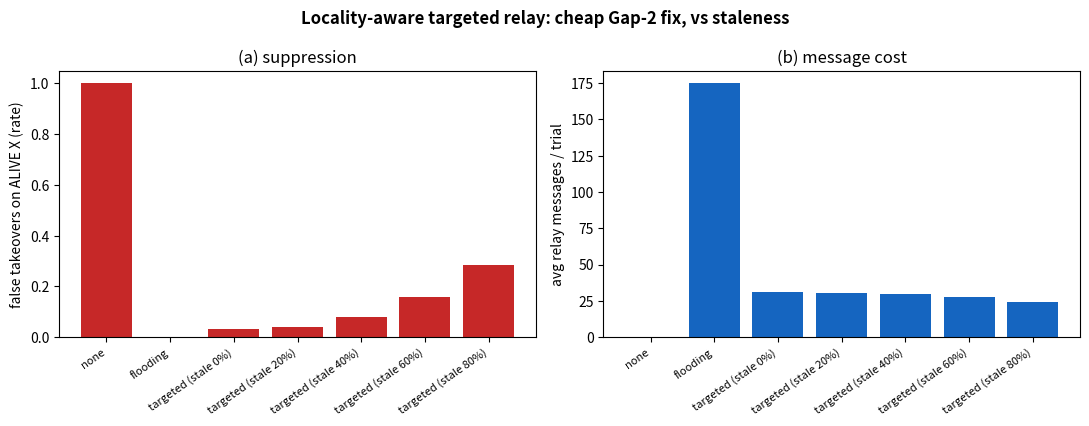

Here is the Python script that generated this plot: (Note: this script raises an exception after producing the figure.)
#!/usr/bin/env python3
"""
Gap-2 fix, cheap version: locality-aware TARGETED relay vs FLOODING relay.

Setup (spatial occlusion): an ALIVE robot X sits where its monitor S cannot hear
it (bad direct link), but robots physically NEAR X hear it fine. To avoid
false-recovering X, S must learn second-hand that X is alive.

  - no relay      : S uses only its own (bad) hearing of X  -> false-recovers.
  - flooding      : S asks the WHOLE team "do you hear X?"   -> max suppression,
                    high message cost (N-1 queried per attempt).
  - targeted      : S asks only the k robots it BELIEVES are nearest X's expected
                    position -> low cost (k queried). Works iff the position
                    model correctly points at robots that actually hear X.
  - targeted+stale: same, but a fraction p_stale of robots' positions in S's
                    model are outdated, so S may query the wrong robots.

We measure BOTH false-takeover rate on the alive X (suppression) and messages
used (cost), to test whether locality buys the suppression cheaply and whether
staleness quietly breaks it.
"""
import math, random
import matplotlib
matplotlib.use("Agg")
import matplotlib.pyplot as plt

HB = 0.75
DT = 0.25
WINDOW = 3.0 * HB
HORIZON = 30.0
N = 12
R_HEAR = 15.0            # within this radius of X -> good link to X
D_GOOD = 0.10
D_FAR = 0.92            # out-of-range link to X (incl. S's direct link)
T_TAKEOVER = 5.0 * HB  # take over if no evidence X alive for this long
T_SUSPECT = 2.0 * HB   # start querying once silent this long
REQUERY = 1.0          # seconds between relay queries while suspicious
K = 2                  # targeted: number of robots queried
TRIALS = 600
BOX = 100.0


def recv_times(rng, drop):
    out, t = [], 0.0
    while t <= HORIZON:
        if rng.random() >= drop:
            out.append(t)
        t += HB
    return out


def heard_within(times, t, w=WINDOW):
    return any(t - w <= te <= t for te in times)


def last_at(times, t):
    prev = -1e9
    for te in times:
        if te <= t:
            prev = te
        else:
            break
    return prev


def make_world(seed):
    rng = random.Random(seed)
    pX = (50.0, 50.0)
    pos = {}
    # 3 genuine neighbours within R of X (they hear X well)
    for j in range(3):
        ang, r = rng.uniform(0, 2 * math.pi), rng.uniform(2, R_HEAR - 2)
        pos[f"nb{j}"] = (pX[0] + r * math.cos(ang), pX[1] + r * math.sin(ang))
    pos["S"] = (8.0, 8.0)                       # monitor: far from X
    for j in range(N - 4):                      # rest: spread out (mostly far)
        pos[f"r{j}"] = (rng.uniform(0, BOX), rng.uniform(0, BOX))
    others = [k for k in pos if k != "S"]
    # each robot's reception of X depends on its true distance to X
    rx = {}
    for u in pos:
        d = math.dist(pos[u], pX)
        rx[u] = recv_times(rng, D_GOOD if d <= R_HEAR else D_FAR)
    return rng, pos, pX, others, rx


def trial(seed, strategy, p_stale=0.0):
    rng, pos, pX, others, rx = make_world(seed)
    s_direct = rx["S"]                          # S's own (bad) hearing of X
    # S's believed positions (for targeted selection): true, but stale ones random
    believed = {}
    for u in others:
        if u != "S" and rng.random() < p_stale:
            believed[u] = (rng.uniform(0, BOX), rng.uniform(0, BOX))   # outdated
        else:
            believed[u] = pos[u]
    cand = [u for u in others if u != "S"]
    by_belief = sorted(cand, key=lambda u: math.dist(believed[u], pX))

    last_alive = last_at(s_direct, 0.0)
    last_query = -1e9
    messages = 0
    took_over = 0
    t = 0.0
    while t <= HORIZON:
        # refresh from S's own direct hearing
        d_last = last_at(s_direct, t)
        if d_last > last_alive:
            last_alive = d_last
        silent_for = t - last_alive
        # issue a relay query if suspicious and due
        if strategy != "none" and silent_for > T_SUSPECT and (t - last_query) >= REQUERY:
            last_query = t
            if strategy == "flooding":
                asked = cand
            else:                                # targeted / targeted+stale
                asked = by_belief[:K]
            messages += len(asked)
            for u in asked:
                # u confirms iff it actually heard X recently AND its reply reaches S
                if heard_within(rx[u], t) and rng.random() >= D_GOOD:
                    last_alive = t               # learned X alive (now)
                    break
            silent_for = t - last_alive
        if silent_for > T_TAKEOVER:
            took_over = 1                        # FALSE: X is alive
            break
        t += DT
    return took_over, messages


STRATS = [("none", 0.0), ("flooding", 0.0),
          ("targeted", 0.0), ("targeted", 0.2),
          ("targeted", 0.4), ("targeted", 0.6), ("targeted", 0.8)]


if __name__ == "__main__":
    print(f"Targeted vs flooding relay (N={N}, k={K}, {TRIALS} trials). "
          f"X alive, occluded from S.\n")
    print(f"  {'strategy':<22}{'false-takeover':>16}{'avg messages':>16}")
    rows = []
    for strat, ps in STRATS:
        fts, msgs = 0, 0
        for i in range(TRIALS):
            ft, m = trial(7000 + i, strat, ps)
            fts += ft; msgs += m
        name = strat if strat != "targeted" else f"targeted (stale {int(ps*100)}%)"
        ft_rate, avg_msg = fts / TRIALS, msgs / TRIALS
        rows.append((name, ft_rate, avg_msg))
        print(f"  {name:<22}{ft_rate:>16.3f}{avg_msg:>16.2f}")

    # plot: suppression vs cost
    fig, (a1, a2) = plt.subplots(1, 2, figsize=(11, 4.3))
    names = [r[0] for r in rows]
    a1.bar(range(len(rows)), [r[1] for r in rows], color="#c62828")
    a1.set_xticks(range(len(rows))); a1.set_xticklabels(names, rotation=35, ha="right", fontsize=8)
    a1.set_ylabel("false takeovers on ALIVE X (rate)"); a1.set_title("(a) suppression")
    a2.bar(range(len(rows)), [r[2] for r in rows], color="#1565c0")
    a2.set_xticks(range(len(rows))); a2.set_xticklabels(names, rotation=35, ha="right", fontsize=8)
    a2.set_ylabel("avg relay messages / trial"); a2.set_title("(b) message cost")
    fig.suptitle("Locality-aware targeted relay: cheap Gap-2 fix, vs staleness", fontweight="bold")
    fig.tight_layout()
    import os
    out = os.path.join(os.path.dirname(__file__), "..", "results", "gap2")
    os.makedirs(out, exist_ok=True)
    fig.savefig(os.path.join(out, "fig_targeted_relay.png"), dpi=150)
    print("\nwrote results/gap2/fig_targeted_relay.png")
